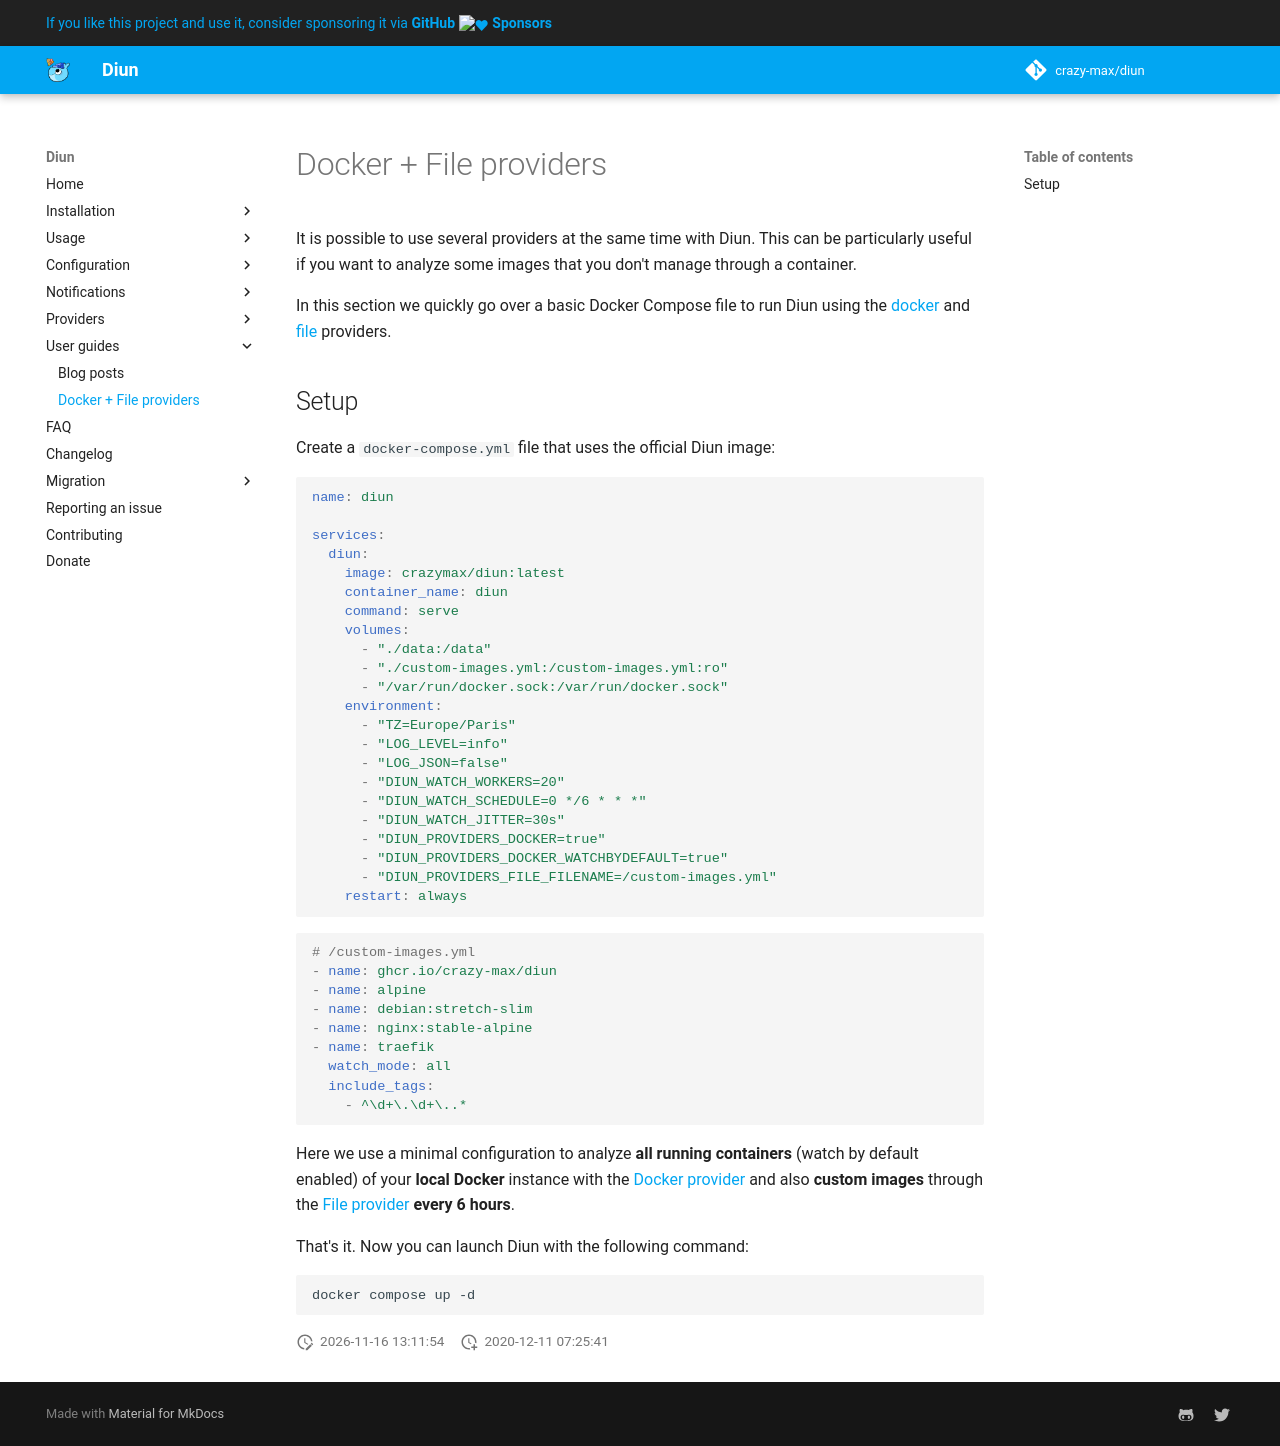

repository: crazy-max/diun · page: user-guides/docker-file-providers/index.html · generator: mkdocs

# Docker + File providers

It is possible to use several providers at the same time with Diun. This can be
particularly useful if you want to
analyze some images that you don't manage through a container.

In this section we quickly go over a basic Docker Compose file to run Diun
using the [docker](../providers/docker.md) and [file](../providers/file.md)
providers.

## Setup

Create a `docker-compose.yml` file that uses the official Diun image:

```yaml
name: diun

services:
  diun:
    image: crazymax/diun:latest
    container_name: diun
    command: serve
    volumes:
      - "./data:/data"
      - "./custom-images.yml:/custom-images.yml:ro"
      - "/var/run/docker.sock:/var/run/docker.sock"
    environment:
      - "TZ=Europe/Paris"
      - "LOG_LEVEL=info"
      - "LOG_JSON=false"
      - "DIUN_WATCH_WORKERS=20"
      - "DIUN_WATCH_SCHEDULE=0 */6 * * *"
      - "DIUN_WATCH_JITTER=30s"
      - "DIUN_PROVIDERS_DOCKER=true"
      - "DIUN_PROVIDERS_DOCKER_WATCHBYDEFAULT=true"
      - "DIUN_PROVIDERS_FILE_FILENAME=/custom-images.yml"
    restart: always
```

```yaml
# /custom-images.yml
- name: ghcr.io/crazy-max/diun
- name: alpine
- name: debian:stretch-slim
- name: nginx:stable-alpine
- name: traefik
  watch_mode: all
  include_tags:
    - ^\d+\.\d+\..*
```

Here we use a minimal configuration to analyze **all running containers**
(watch by default enabled) of  your **local Docker** instance with the
[Docker provider](../providers/docker.md) and also **custom images** through
the [File provider](../providers/file.md) **every 6 hours**.

That's it. Now you can launch Diun with the following command:

```shell
docker compose up -d
```
